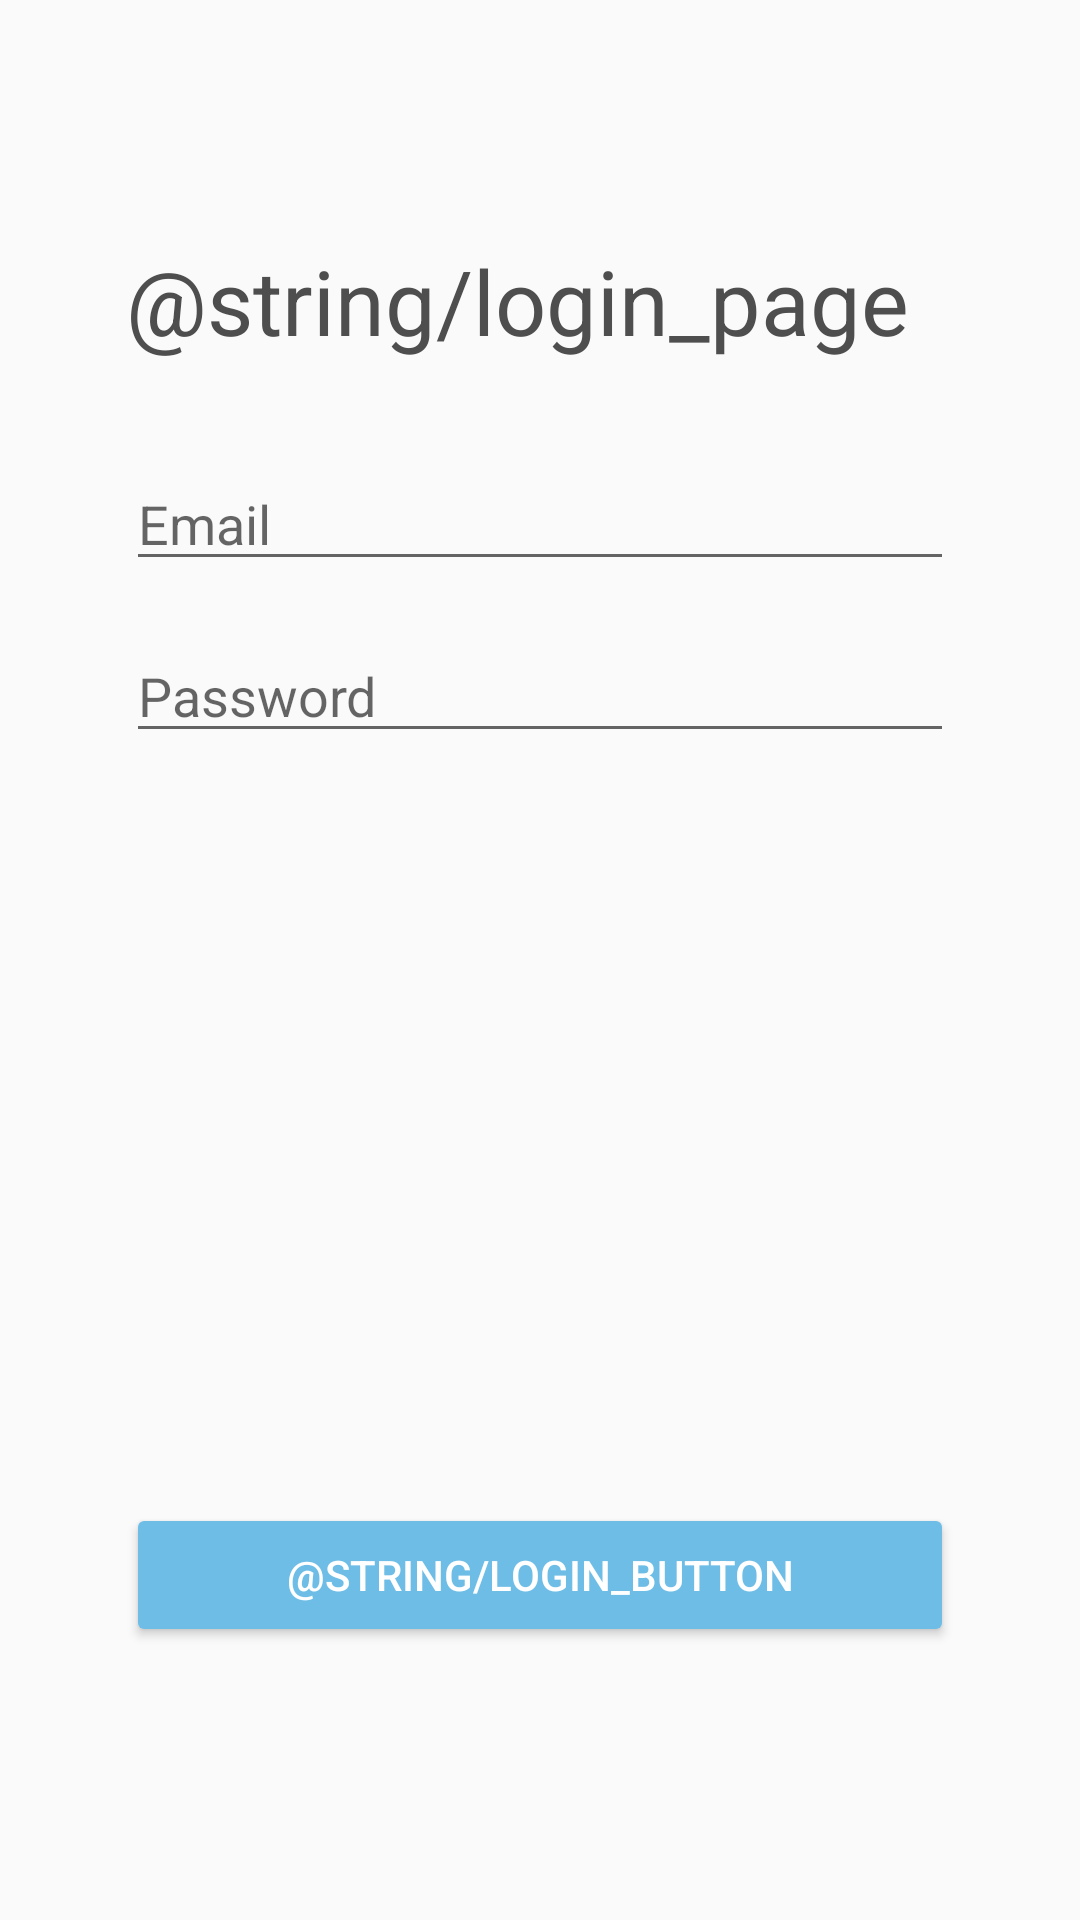

Produce the Android XML layout that renders to this screen, including the resource entries it uses.
<!-- AndroidManifest.xml: application theme AppTheme -->
<!-- res/layout/login.xml -->
<?xml version="1.0" encoding="utf-8"?>
<LinearLayout xmlns:android="http://schemas.android.com/apk/res/android"
    xmlns:app="http://schemas.android.com/apk/res-auto"
    xmlns:tools="http://schemas.android.com/tools"
    android:layout_width="match_parent"
    android:layout_height="match_parent"
    android:orientation="vertical"
    tools:context=".MainActivity">

    <TextView
        android:id="@+id/Login"
        style="@style/LoginStyle"
        android:layout_width="match_parent"
        android:layout_height="wrap_content"
        android:layout_marginStart="@dimen/login_paddingS"
        android:layout_marginEnd="@dimen/login_paddingS"
        android:text="@string/login_page"
        android:textColor="#4e4e4e"
        android:textSize="30sp" />

    <EditText
        android:id="@+id/email"
        android:layout_width="match_parent"
        android:layout_height="wrap_content"
        android:layout_gravity="center"
        android:layout_marginStart="@dimen/login_paddingS"
        android:layout_marginTop="@dimen/email_margin"
        android:layout_marginEnd="@dimen/login_paddingS"
        android:ems="10"
        android:hint="@string/email_hint"
        android:inputType="textEmailAddress" />

    <EditText

        android:id="@+id/Password"
        android:layout_width="match_parent"
        android:layout_height="wrap_content"
        android:layout_gravity="center"
        android:layout_marginStart="@dimen/login_paddingS"
        android:layout_marginTop="@dimen/password_margin"
        android:layout_marginEnd="@dimen/login_paddingS"
        android:ems="10"
        android:hint="@string/password_hint"
        android:inputType="textPassword" />

    <Button
        android:id="@+id/button"
        style="@style/Widget.AppCompat.Button.Colored"
        android:layout_width="match_parent"
        android:layout_height="wrap_content"
        android:layout_gravity="center"
        android:layout_marginStart="@dimen/login_paddingS"
        android:layout_marginTop="@dimen/button_margin"
        android:layout_marginEnd="@dimen/login_paddingS"
        android:text="@string/login_button" />

</LinearLayout>
<!-- resources referenced by this layout -->
<resources>
  <dimen name="button_margin">250dp</dimen>
  <dimen name="email_margin">32dp</dimen>
  <dimen name="login_paddingS">42dp</dimen>
  <dimen name="password_margin">16dp</dimen>
  <string name="email_hint">Email</string>
  <string name="password_hint">Password</string>
  <style name="LoginStyle">
          <item name="android:paddingTop">@dimen/login_padding</item>
          <item name="android:textColor">@android:color/background_dark</item>
      </style>
  <style name="AppTheme" parent="Theme.AppCompat.Light.DarkActionBar">
          
          <item name="colorPrimary">@color/colorPrimary</item>
          <item name="colorPrimaryDark">@color/colorPrimaryDark</item>
          <item name="colorAccent">@color/colorAccent</item>
      </style>
  <dimen name="login_padding">80dp</dimen>
  <color name="colorPrimary">#6200EE</color>
  <color name="colorPrimaryDark">#3700B3</color>
  <color name="colorAccent">#6DBDE6</color>
</resources>
